Dataset: Piece Occupation (GitHub, OliverButlerSU/Realtime-Chess-Digitizer). Classes: occupied square, unoccupied square.

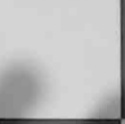
Label: unoccupied square

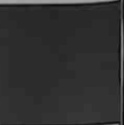
Label: unoccupied square

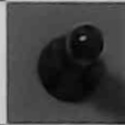
Label: occupied square

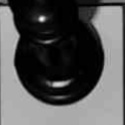
Label: occupied square

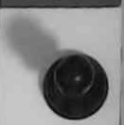
Label: occupied square

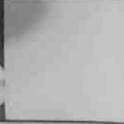
Label: unoccupied square
